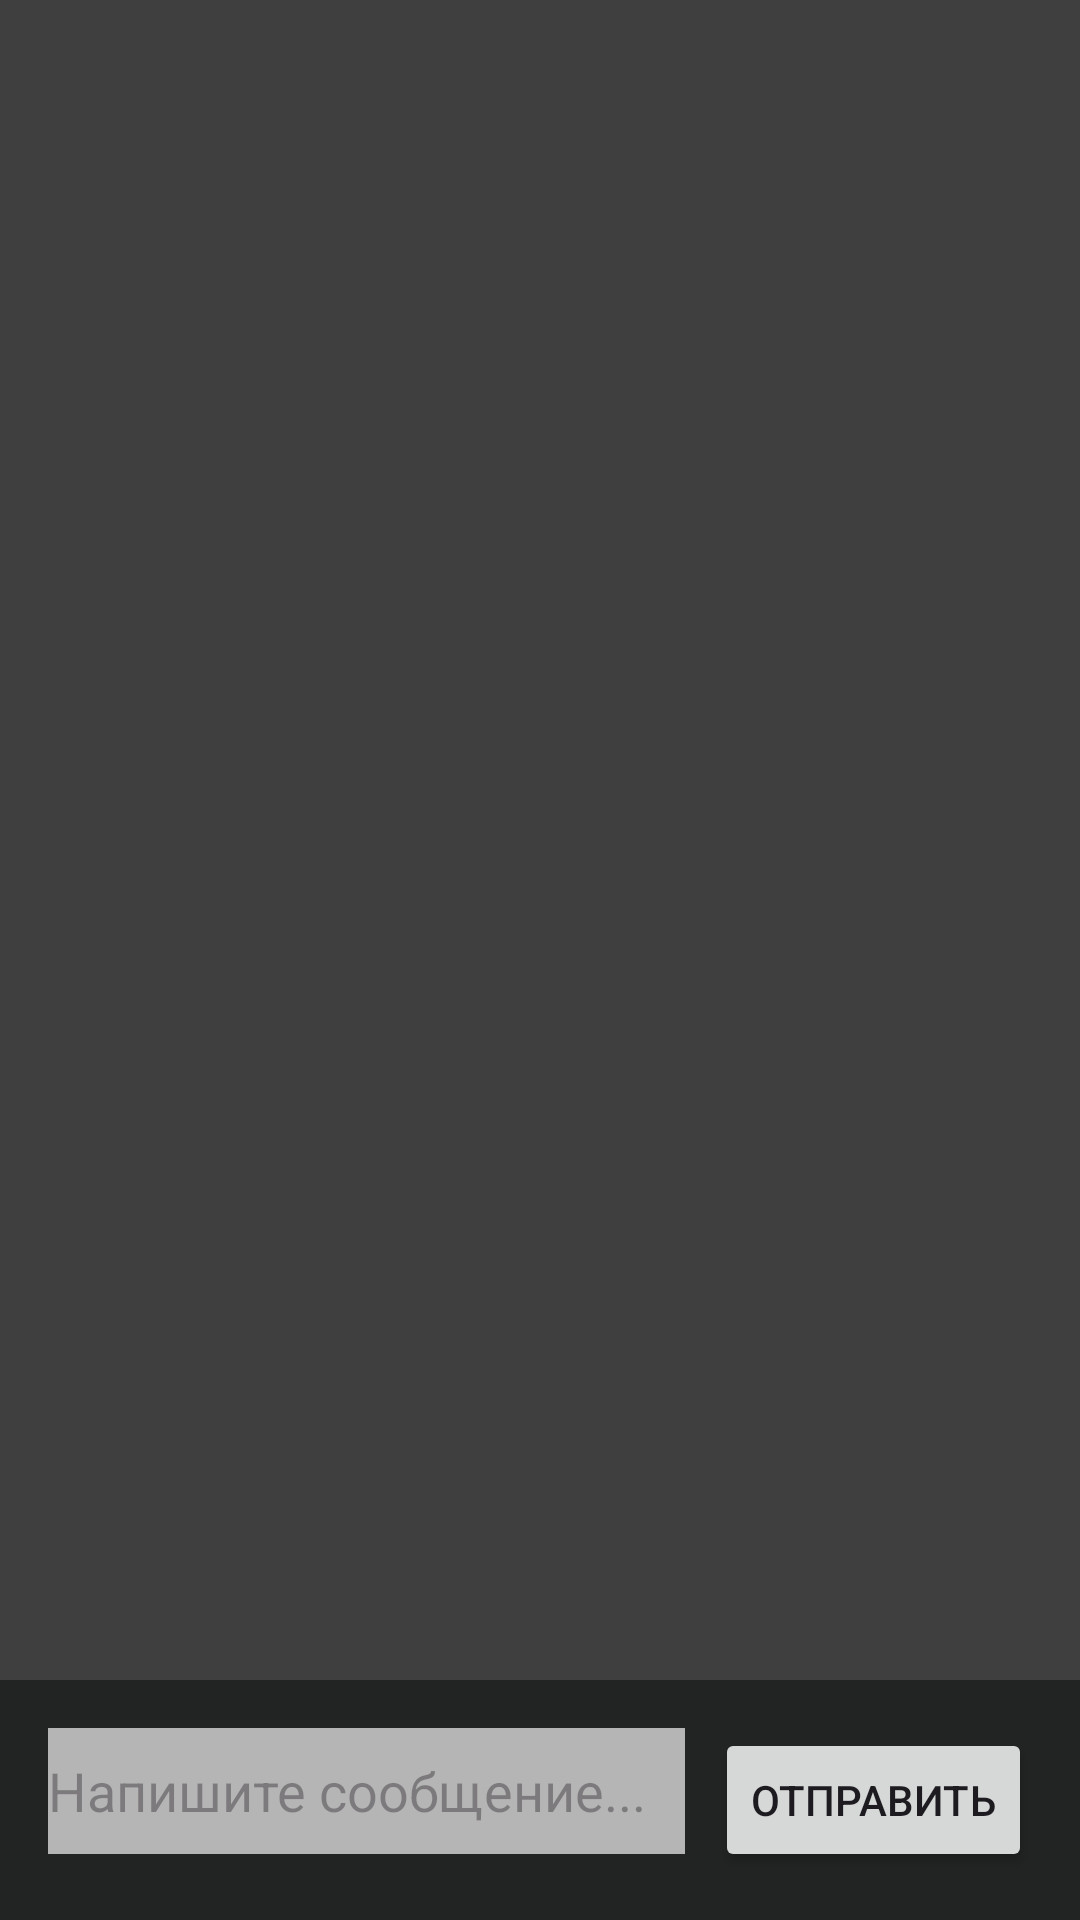

Here is an Android app screen rendered from its layout file. Give the layout XML and the strings, colors and styles it references.
<!-- AndroidManifest.xml: application theme Theme.TheMarkAssistant -->
<!-- res/layout/activity_second.xml -->
<?xml version="1.0" encoding="utf-8"?>
<RelativeLayout xmlns:android="http://schemas.android.com/apk/res/android"
    xmlns:app="http://schemas.android.com/apk/res-auto"
    xmlns:tools="http://schemas.android.com/tools"
    android:layout_width="match_parent"
    android:layout_height="match_parent"
    tools:context=".SecondActivity"
    android:background="@drawable/background_image">


    <ListView
        android:id="@+id/chatListView"
        android:layout_width="match_parent"
        android:layout_height="match_parent"
        android:layout_above="@+id/messageLayout"
        android:background="#403F3F"
        android:stackFromBottom="true"
        android:transcriptMode="alwaysScroll"
        android:textColor="#FFFFFF"></ListView>

    <RelativeLayout
        android:id="@+id/messageLayout"
        android:layout_width="match_parent"
        android:layout_height="wrap_content"
        android:layout_alignParentBottom="true"
        android:background="#222323"
        android:padding="16dp">


        <EditText
            android:id="@+id/messageEditText"
            android:layout_width="261dp"
            android:layout_height="42dp"
            android:layout_marginEnd="10dp"
            android:layout_marginRight="10dp"
            android:layout_toStartOf="@+id/sendButton"
            android:layout_toLeftOf="@+id/sendButton"
            android:background="#B6B5B5"
            android:hint="Напишите сообщение..."
            android:inputType="text"
            android:textColor="#FFFFFF" />

        <Button
            android:id="@+id/sendButton"
            android:layout_width="wrap_content"
            android:layout_height="wrap_content"
            android:layout_alignParentEnd="true"
            android:layout_alignParentRight="true"
            android:text="Отправить" />


    </RelativeLayout>
</RelativeLayout>
<!-- resources referenced by this layout -->
<resources>
  <!-- drawable background_image: jpg bitmap (drawable, 20179 bytes) -->
  <style name="Theme.TheMarkAssistant" parent="Base.Theme.TheMarkAssistant" />
  <style name="Base.Theme.TheMarkAssistant" parent="Theme.Material3.DayNight.NoActionBar">
          
          
      </style>
</resources>
